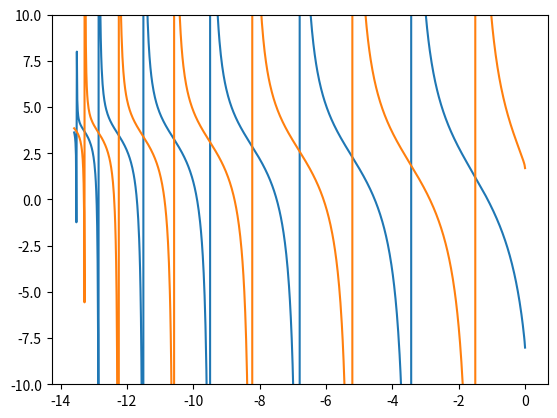

The script that saved this image:
import numpy as np
import matplotlib.pyplot as plt

eV = 1.60217662e-19
Bohr_radius = 5.29e-11
hbar = 1.054571817e-34
m_e = 9.1093837e-31
pi = 3.14159265359
nor = Bohr_radius / hbar * np.sqrt(m_e * eV)

V = -13.6 * eV / eV
a = 20 * Bohr_radius / Bohr_radius

def f_even(E):
    tmp1 = np.sqrt(-E)
    tmp2 = np.sqrt(E - V)
    tmp3 = a * np.sqrt(2 * (E - V))
    return tmp1 - tmp2 * np.tan(nor * tmp3)




def f_odd(E):
    tmp1 = np.sqrt(-E)
    tmp2 = np.sqrt(E - V)
    tmp3 = a * np.sqrt(2 * (E - V))
    return tmp1 + tmp2 / np.tan(nor * tmp3)



E = np.linspace(-13.59, 0, 1000)
plt.plot(E, f_even(E))
plt.plot(E, f_odd(E))
plt.ylim(-10, 10)
plt.show()

